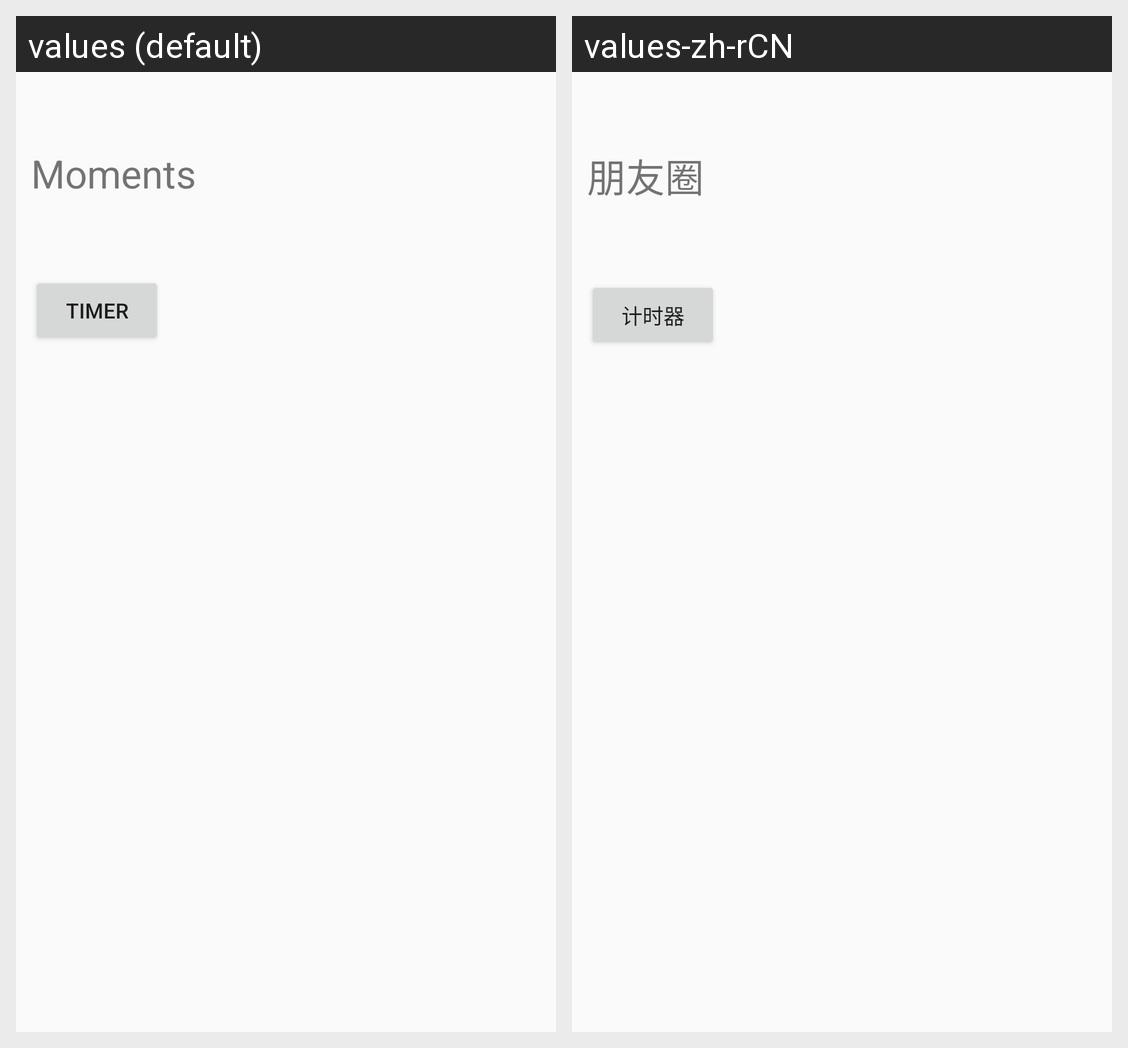

Locale-by-locale string values for the Android screen shown in this grid:
Android screen res/layout/fragment_discovery.xml rendered under 2 locales, left to right: values (default), values-zh-rCN. Device: Nexus 5 (rendered at 1080×1920; each locale shown at half size, 540×960, under a caption strip naming it); theme AppTheme.
Strings drawn on this screen, with the default value and each locale's value (text and hints the layout hard-codes, and strings that could not be matched under every locale, appear in the picture but are not listed):

fragment_discovery_text
  values: Moments
  values-zh-rCN: 朋友圈

fragment_discovery_button_text
  values: Timer
  values-zh-rCN: 计时器
